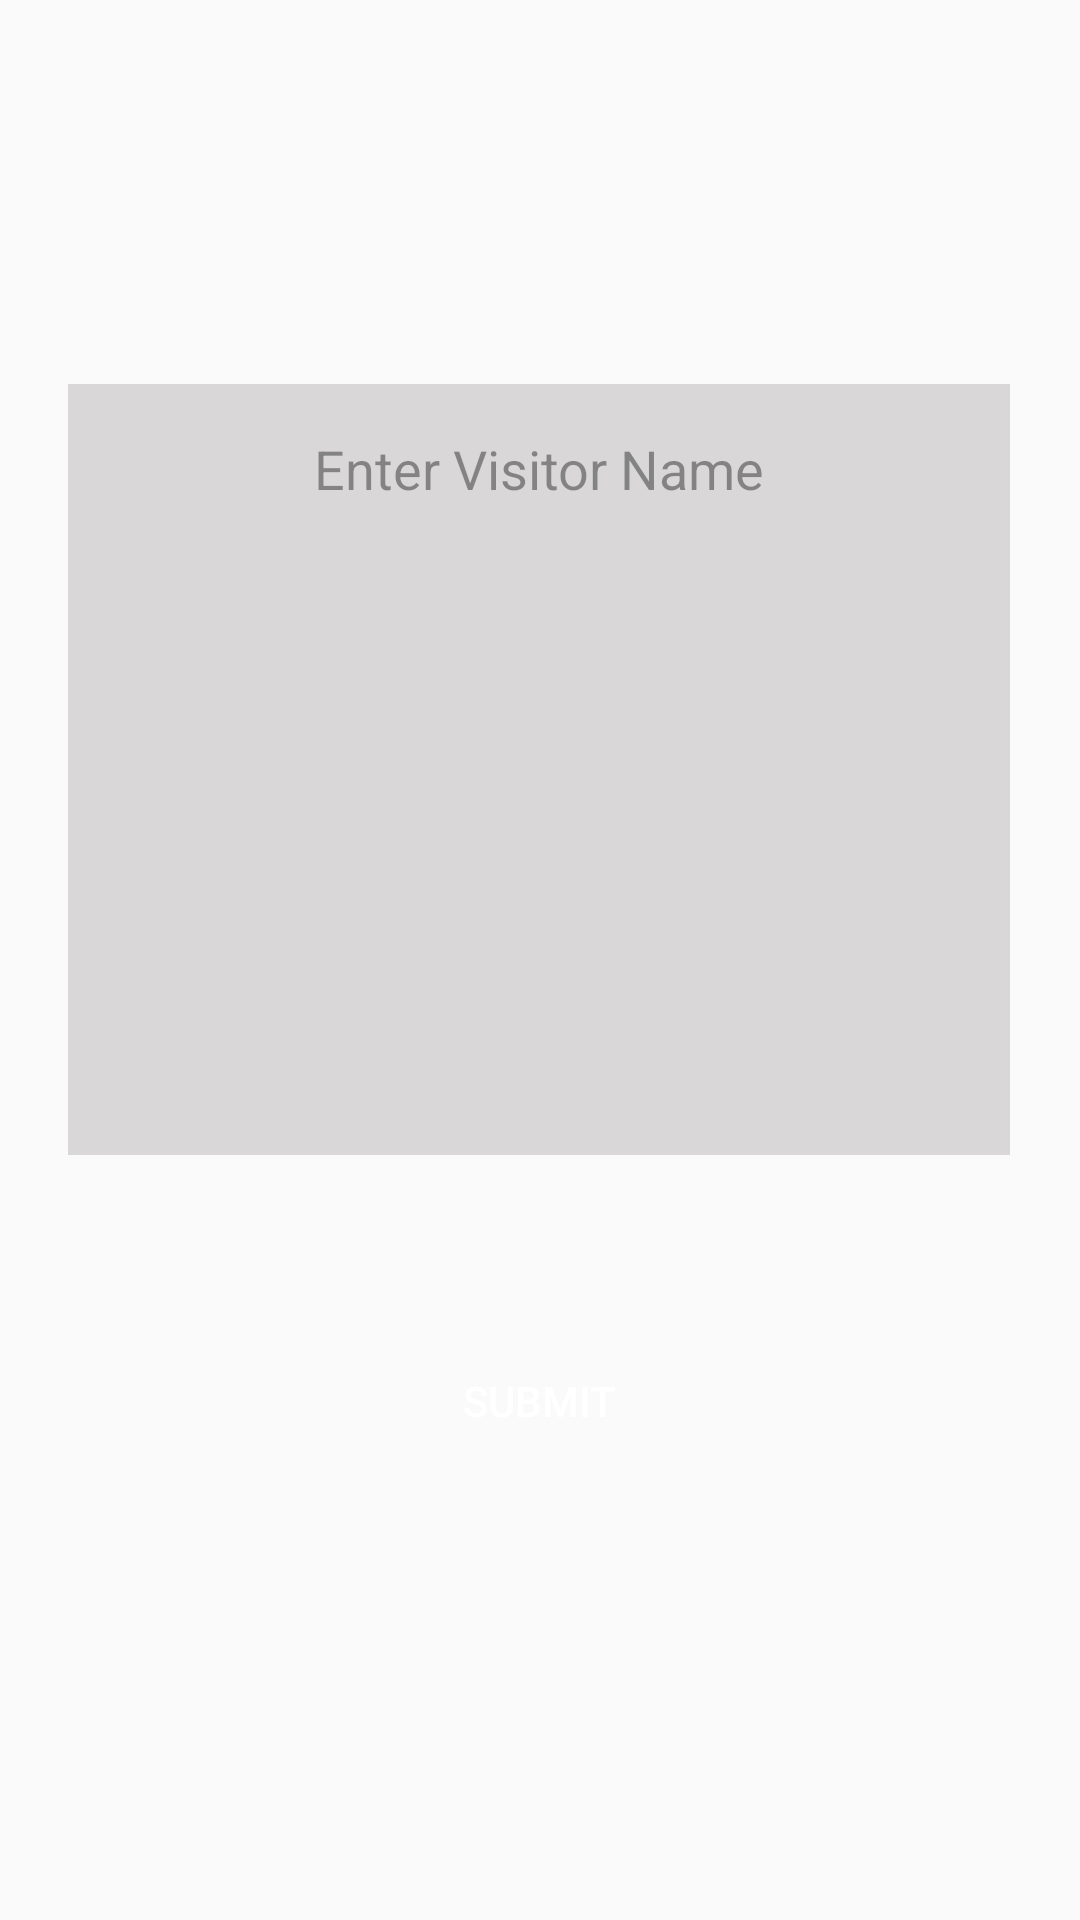

The Android layout XML behind this screen, and the referenced resources:
<!-- AndroidManifest.xml: application theme Theme.SocityApppankaj -->
<!-- res/layout/activity_maintainance.xml -->
<?xml version="1.0" encoding="utf-8"?>
<androidx.constraintlayout.widget.ConstraintLayout xmlns:android="http://schemas.android.com/apk/res/android"
    xmlns:app="http://schemas.android.com/apk/res-auto"
    xmlns:tools="http://schemas.android.com/tools"
    android:id="@+id/main"
    android:layout_width="match_parent"
    android:layout_height="match_parent"
    android:background="@drawable/gradient"
    tools:context=".MaintainanceActivity">

    <EditText
        android:id="@+id/maintainance"
        android:layout_width="314dp"
        android:layout_height="257dp"
        android:layout_alignParentStart="true"
        android:layout_alignParentTop="true"
        android:layout_alignParentEnd="true"
        android:layout_marginTop="128dp"
        android:alpha="0.7"
        android:autofillHints="Entre Visitor Detial"
        android:background="#CCC9C9"
        android:gravity="center|top"
        android:hint="@string/enter_visitor_name"
        android:minWidth="48dp"
        android:minHeight="48dp"
        android:padding="16dp"
        app:layout_constraintEnd_toEndOf="parent"
        app:layout_constraintHorizontal_bias="0.494"
        app:layout_constraintStart_toStartOf="parent"
        app:layout_constraintTop_toTopOf="parent"
        tools:ignore="MissingConstraints,TextFields" />

    <Button
        android:id="@+id/btnSubmit"
        android:layout_width="204dp"
        android:layout_height="60dp"
        android:layout_marginTop="52dp"
        android:background="@drawable/gradient"
        android:shadowRadius="20"
        android:text="@string/submit"

        android:textColor="@color/white"
        app:layout_constraintEnd_toEndOf="@+id/maintainance"
        app:layout_constraintStart_toStartOf="@+id/maintainance"
        app:layout_constraintTop_toBottomOf="@+id/maintainance"
        tools:ignore="MissingConstraints" />

</androidx.constraintlayout.widget.ConstraintLayout>
<!-- resources referenced by this layout -->
<resources>
  <color name="white">#FFFFFFFF</color>
  <string name="enter_visitor_name">Enter Visitor Name</string>
  <string name="submit">Submit</string>
  <style name="Theme.SocityApppankaj" parent="Base.Theme.SocityApppankaj" />
  <style name="Base.Theme.SocityApppankaj" parent="Theme.AppCompat.DayNight.NoActionBar">
          
          
          <item name="android:statusBarColor">@android:color/transparent</item>
      </style>
</resources>
